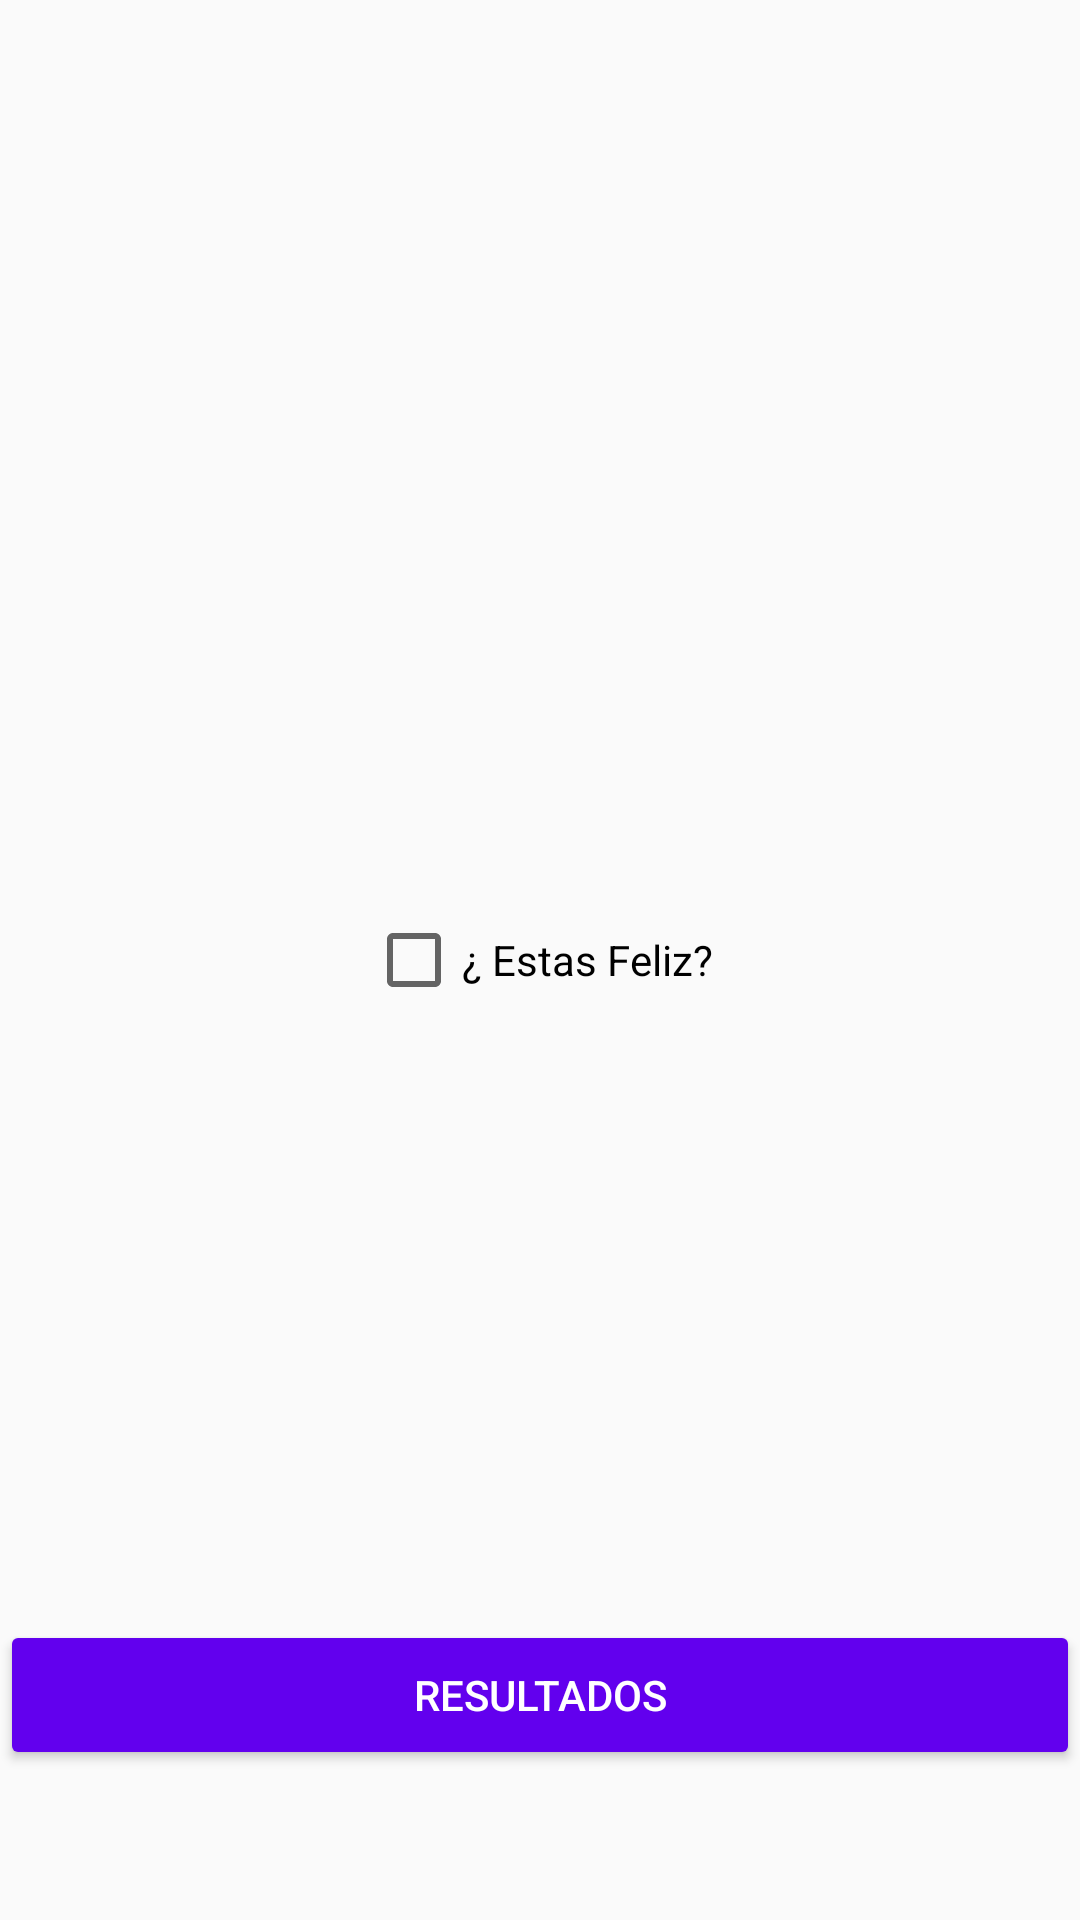

This screen was rendered from an Android layout file. Write that file and the resources it references.
<!-- AndroidManifest.xml: application theme AppTheme -->
<!-- res/layout/fragment_lucky.xml -->
<RelativeLayout xmlns:android="http://schemas.android.com/apk/res/android"
    xmlns:tools="http://schemas.android.com/tools"
    android:layout_width="match_parent"
    android:layout_height="match_parent"
    tools:context="cl.adachersoft.shrinkquizz.views.LuckyFragment">

    <CheckBox

        android:id="@+id/happyCb"
        android:layout_width="wrap_content"
        android:layout_height="wrap_content"
        android:layout_centerInParent="true"
        android:text="¿ Estas Feliz?" />

    <CheckBox
        android:id="@+id/moodCb"
        android:layout_width="wrap_content"
        android:layout_height="wrap_content"
        android:layout_below="@+id/happyCb"
        android:layout_centerHorizontal="true"
        android:button="@drawable/cb_lucky"
        android:enabled="false" />
    <include layout="@layout/send_button" />


</RelativeLayout>
<!-- res/layout/send_button.xml (included above) -->
<?xml version="1.0" encoding="utf-8"?>
<Button xmlns:android="http://schemas.android.com/apk/res/android"

    android:id="@+id/sendBtn"
    android:layout_width="match_parent"
    android:layout_height="50dp"
    android:layout_alignParentBottom="true"
    android:layout_marginBottom="50dp"
    android:padding="14dp"
    android:text="RESULTADOS"
    android:textColor="@android:color/white"
    android:theme="@style/PrimaryButton"

    >

</Button>
<!-- resources referenced by this layout -->
<resources>
  <!-- drawable cb_lucky (drawable) -->
  <?xml version="1.0" encoding="utf-8"?>
  <selector xmlns:android="http://schemas.android.com/apk/res/android">
  
      <item android:state_checked="true" android:drawable="@mipmap/ic_mood_black_48dp"/>
      <item android:state_checked="false" android:drawable="@mipmap/ic_mood_bad_black_48dp"/>
  
  </selector>
  <style name="PrimaryButton" parent="AppTheme">
          <item name="colorButtonNormal">@color/colorPrimary</item>
  
      </style>
  <style name="AppTheme" parent="Theme.AppCompat.Light.DarkActionBar">
          
          <item name="colorPrimary">@color/colorPrimary</item>
          <item name="colorPrimaryDark">@color/colorPrimaryDark</item>
          <item name="colorAccent">@color/colorAccent</item>
      </style>
  <!-- not gathered from this repository: default colours our renderer supplied (Android Studio template values) -->
  <color name="colorPrimary">#FF6200EE</color>
  <color name="colorPrimaryDark">#FF3700B3</color>
  <color name="colorAccent">#FF03DAC5</color>
</resources>
